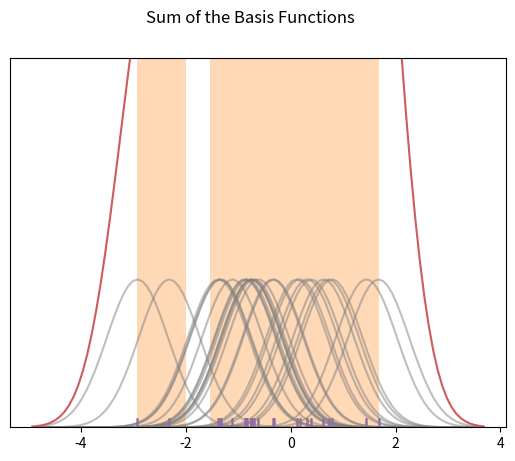

Recreate this plot in Python.
import numpy as np
from numpy.random import randn
import pandas as pd

from scipy import stats

import matplotlib as mpl
import matplotlib.pyplot as plt
import seaborn as sns

# なめらかなhistogramを作る
# kernel funciton でたしあわせる
dataset = randn(25)
sns.rugplot(dataset)

# alpha = 透明率
plt.hist(dataset, alpha = 0.3)
sns.rugplot(dataset)

# Bandwidth selection
# 正規分布の幅を統制
sns.rugplot(dataset)


# Let's make a kernel density function
# max, minを100当分したhist
x_min = dataset.min() - 2
x_max = dataset.max() + 2
x_axis = np.linspace(x_min, x_max, 100)

bandwidth = ((4*dataset.std()**5) / (3*len(dataset)))**0.2

kernel_list = []
for data_point in dataset:
    # norm(平均値, bandwidth)
    kernel = stats.norm(data_point, bandwidth).pdf(x_axis)
    # save into list
    kernel_list.append(kernel)


    kernel = kernel / kernel.max()
    kernel = kernel* 0.4

    plt.plot(x_axis, kernel, color = 'gray', alpha = 0.5)

plt.ylim(0, 1)

sum_of_kde = np.sum(kernel_list, axis= 0)
fig = plt.plot(x_axis, sum_of_kde, color = 'indianred')
sns.rugplot(dataset)
# y-axis消す
plt.yticks([])
plt.suptitle('Sum of the Basis Functions')
plt.show()

